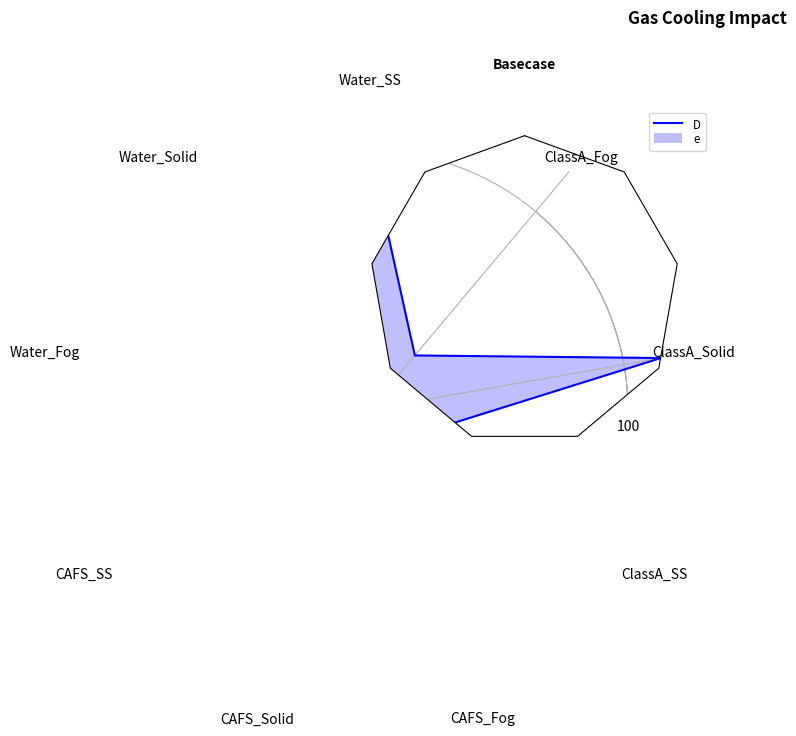

Here is the Python script that generated this plot:
"""
Example of creating a radar chart (a.k.a. a spider or star chart) [1]_.

Although this example allows a frame of either 'circle' or 'polygon', polygon
frames don't have proper gridlines (the lines are circles instead of polygons).
It's possible to get a polygon grid by setting GRIDLINE_INTERPOLATION_STEPS in
matplotlib.axis to the desired number of vertices, but the orientation of the
polygon is not aligned with the radial axes.

.. [1] http://en.wikipedia.org/wiki/Radar_chart
"""
import numpy as np

import matplotlib.pyplot as plt
from matplotlib.path import Path
from matplotlib.spines import Spine
from matplotlib.projections.polar import PolarAxes
from matplotlib.projections import register_projection


def radar_factory(num_vars, frame='circle'):
    """Create a radar chart with `num_vars` axes.

    This function creates a RadarAxes projection and registers it.

    Parameters
    ----------
    num_vars : int
        Number of variables for radar chart.
    frame : {'circle' | 'polygon'}
        Shape of frame surrounding axes.

    """
    # calculate evenly-spaced axis angles
    theta = np.linspace(0, 2*np.pi, num_vars, endpoint=False)
    # rotate theta such that the first axis is at the top
    theta += np.pi/2

    def draw_poly_patch(self):
        verts = unit_poly_verts(theta)
        return plt.Polygon(verts, closed=True, edgecolor='k')

    def draw_circle_patch(self):
        # unit circle centered on (0.5, 0.5)
        return plt.Circle((0.5, 0.5), 0.5)

    patch_dict = {'polygon': draw_poly_patch, 'circle': draw_circle_patch}
    if frame not in patch_dict:
        raise ValueError('unknown value for `frame`: %s' % frame)

    class RadarAxes(PolarAxes):

        name = 'radar'
        # use 1 line segment to connect specified points
        RESOLUTION = 1
        # define draw_frame method
        draw_patch = patch_dict[frame]

        def fill(self, *args, **kwargs):
            """Override fill so that line is closed by default"""
            closed = kwargs.pop('closed', True)
            return super(RadarAxes, self).fill(closed=closed, *args, **kwargs)

        def plot(self, *args, **kwargs):
            """Override plot so that line is closed by default"""
            lines = super(RadarAxes, self).plot(*args, **kwargs)
            for line in lines:
                self._close_line(line)

        def _close_line(self, line):
            x, y = line.get_data()
            # FIXME: markers at x[0], y[0] get doubled-up
            if x[0] != x[-1]:
                x = np.concatenate((x, [x[0]]))
                y = np.concatenate((y, [y[0]]))
                line.set_data(x, y)

        def set_varlabels(self, labels):
            self.set_thetagrids(np.degrees(theta), labels)

        def _gen_axes_patch(self):
            return self.draw_patch()

        def _gen_axes_spines(self):
            if frame == 'circle':
                return PolarAxes._gen_axes_spines(self)
            # The following is a hack to get the spines (i.e. the axes frame)
            # to draw correctly for a polygon frame.

            # spine_type must be 'left', 'right', 'top', 'bottom', or `circle`.
            spine_type = 'circle'
            verts = unit_poly_verts(theta)
            # close off polygon by repeating first vertex
            verts.append(verts[0])
            path = Path(verts)

            spine = Spine(self, spine_type, path)
            spine.set_transform(self.transAxes)
            return {'polar': spine}

    register_projection(RadarAxes)
    return theta


def unit_poly_verts(theta):
    """Return vertices of polygon for subplot axes.

    This polygon is circumscribed by a unit circle centered at (0.5, 0.5)
    """
    x0, y0, r = [0.5] * 3
    verts = [(r*np.cos(t) + x0, r*np.sin(t) + y0) for t in theta]
    return verts


def example_data():

    data = [
        ['Water_SS', 'Water_Solid', 'Water_Fog', 'CAFS_SS', 'CAFS_Solid', 'CAFS_Fog', 'ClassA_SS', 'ClassA_Solid', 'ClassA_Fog'],
        ('Basecase', [
            [100, 90, 95, 87, 92, 98, 89, 102, 90]]),
    ]
    return data


if __name__ == '__main__':
    N = 9
    theta = radar_factory(N, frame='polygon')

    data = example_data()
    spoke_labels = data.pop(0)

    fig = plt.figure(figsize=(9, 9))
    fig.subplots_adjust(wspace=0.25, hspace=0.20, top=0.85, bottom=0.05)

    colors = ['b', 'r', 'g', 'm', 'y']
    # Plot the four cases from the example data on separate axes
    for n, (title, case_data) in enumerate(data):
        ax = fig.add_subplot(2, 2, n + 1, projection='radar')
        plt.rgrids([60, 80, 100, 120])
        ax.set_title(title, weight='bold', size='medium', position=(0.5, 1.1),
                     horizontalalignment='center', verticalalignment='center')
        for d, color in zip(case_data, colors):
            ax.plot(theta, d, color=color)
            ax.fill(theta, d, facecolor=color, alpha=0.25)
        ax.set_varlabels(spoke_labels)

    # add legend relative to top-left plot
    # plt.subplot(2, 2, 1)
    labels = ('Delta T')
    legend = plt.legend(labels, loc=(0.9, .95), labelspacing=0.1)
    plt.setp(legend.get_texts(), fontsize='small')

    plt.figtext(0.5, 0.965, 'Gas Cooling Impact',
                ha='center', color='black', weight='bold', size='large')
    plt.savefig('radar.pdf',format='pdf')
